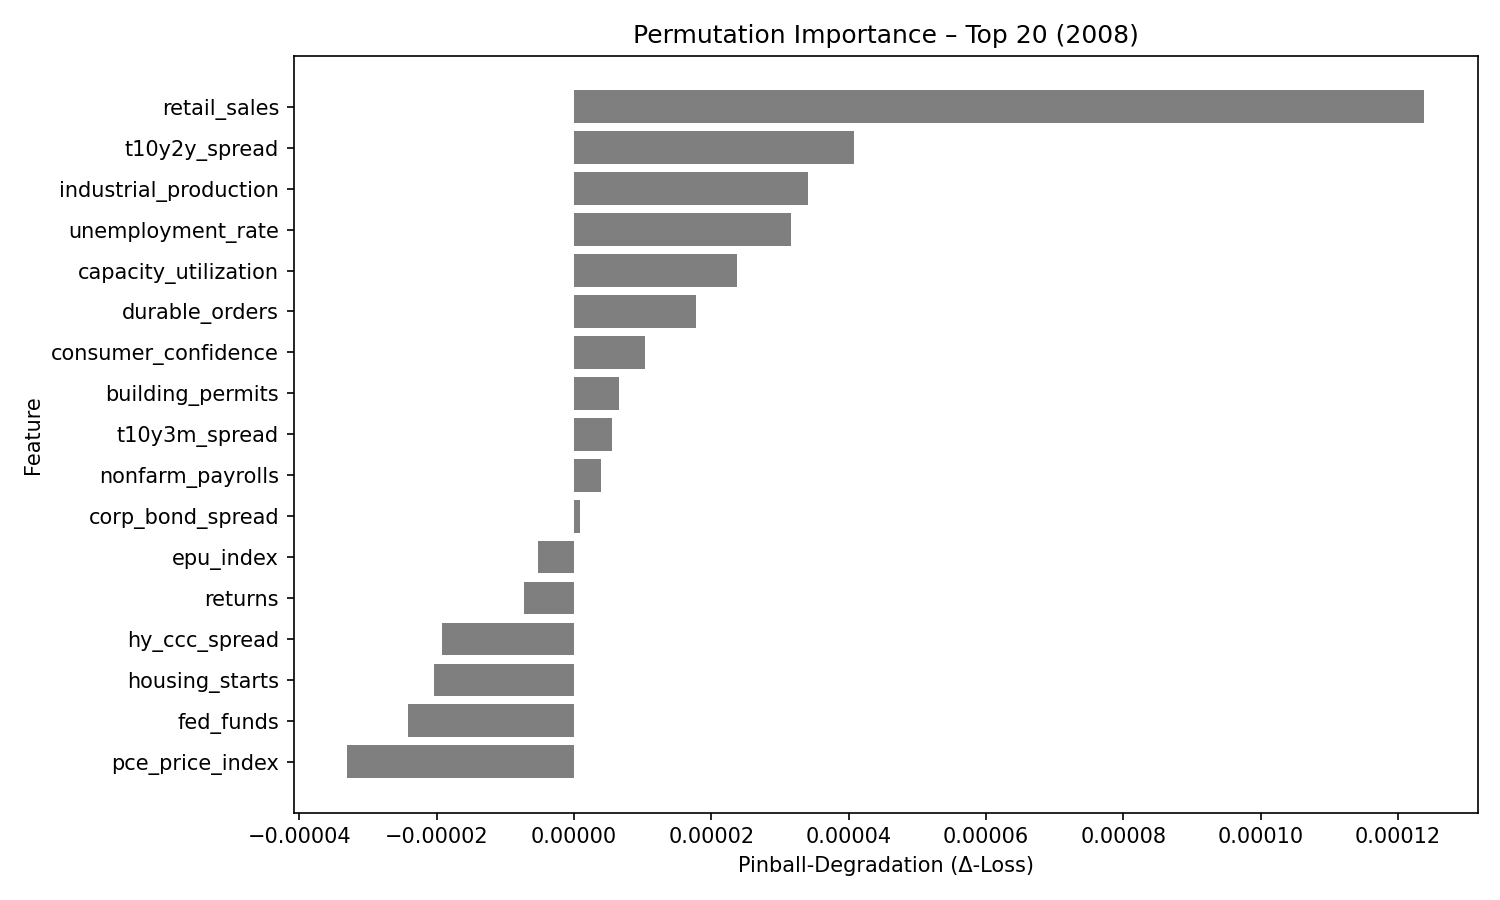

The table this chart was drawn from, first rows:
feature, pinball_degradation
retail_sales, 0.0001237
t10y2y_spread, 4.073023e-05
industrial_production, 3.4071505e-05
unemployment_rate, 3.1643314e-05
capacity_utilization, 2.3726374e-05
durable_orders, 1.7775688e-05
consumer_confidence, 1.0381453e-05
building_permits, 6.486429e-06
t10y3m_spread, 5.5991113e-06
nonfarm_payrolls, 3.929017e-06
corp_bond_spread, 8.926727e-07
epu_index, -5.2026007e-06
returns, -7.262919e-06
hy_ccc_spread, -1.9246712e-05
housing_starts, -2.0437874e-05
fed_funds, -2.423115e-05
pce_price_index, -3.298116e-05
